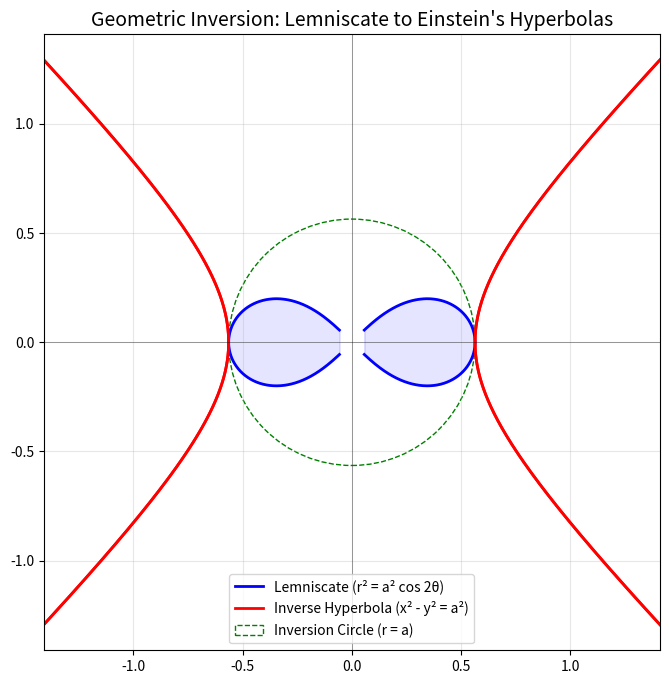

The script that saved this image:
import numpy as np
import matplotlib.pyplot as plt
import scipy.special as sp

# We use the scale factor a = 1 / sqrt(pi) so the lemniscate perimeter is G*
a = 1.0 / np.sqrt(np.pi)

# 1. Lemniscate of Bernoulli
# r^2 = a^2 * cos(2*theta)
theta_lem = np.linspace(-np.pi/4 + 0.01, np.pi/4 - 0.01, 1000)
r_lem = a * np.sqrt(np.cos(2*theta_lem))

x_lem1 = r_lem * np.cos(theta_lem)
y_lem1 = r_lem * np.sin(theta_lem)

x_lem2 = -r_lem * np.cos(theta_lem)
y_lem2 = -r_lem * np.sin(theta_lem)

# 2. Geometric Inverse (Hyperbola: x^2 - y^2 = a^2)
# Inverse radius r_hyp = a^2 / r_lem
r_hyp = a**2 / r_lem

x_hyp1 = r_hyp * np.cos(theta_lem)
y_hyp1 = r_hyp * np.sin(theta_lem)

x_hyp2 = -r_hyp * np.cos(theta_lem)
y_hyp2 = -r_hyp * np.sin(theta_lem)

plt.figure(figsize=(8, 8))

# Plot Lemniscate
plt.plot(x_lem1, y_lem1, 'b-', linewidth=2, label='Lemniscate (r² = a² cos 2θ)')
plt.plot(x_lem2, y_lem2, 'b-', linewidth=2)
plt.fill_between(x_lem1, y_lem1, -y_lem1, color='blue', alpha=0.1)
plt.fill_between(x_lem2, y_lem2, -y_lem2, color='blue', alpha=0.1)

# Plot Hyperbolas
plt.plot(x_hyp1, y_hyp1, 'r-', linewidth=2, label='Inverse Hyperbola (x² - y² = a²)')
plt.plot(x_hyp1, -y_hyp1, 'r-', linewidth=2)
plt.plot(x_hyp2, y_hyp2, 'r-', linewidth=2)
plt.plot(x_hyp2, -y_hyp2, 'r-', linewidth=2)

# Plot Inversion Circle
circle = plt.Circle((0, 0), a, color='green', fill=False, linestyle='--', label='Inversion Circle (r = a)')
plt.gca().add_patch(circle)

# Formatting
plt.title("Geometric Inversion: Lemniscate to Einstein's Hyperbolas", fontsize=14)
plt.xlim(-2.5*a, 2.5*a)
plt.ylim(-2.5*a, 2.5*a)
plt.axhline(0, color='black', linewidth=0.5, alpha=0.5)
plt.axvline(0, color='black', linewidth=0.5, alpha=0.5)
plt.legend()
plt.grid(True, alpha=0.3)
plt.gca().set_aspect('equal')

# Save to artifacts dir
import os
artifact_dir = r"C:\Users\cpaci\.gemini\antigravity\brain\520f9887-149c-4d9b-bba7-d534bf7b3d1d"
os.makedirs(artifact_dir, exist_ok=True)
output_path = os.path.join(artifact_dir, "lemniscate_hyperbola.png")
plt.savefig(output_path, dpi=300, bbox_inches='tight')
print(f'Plot saved to {output_path}')
